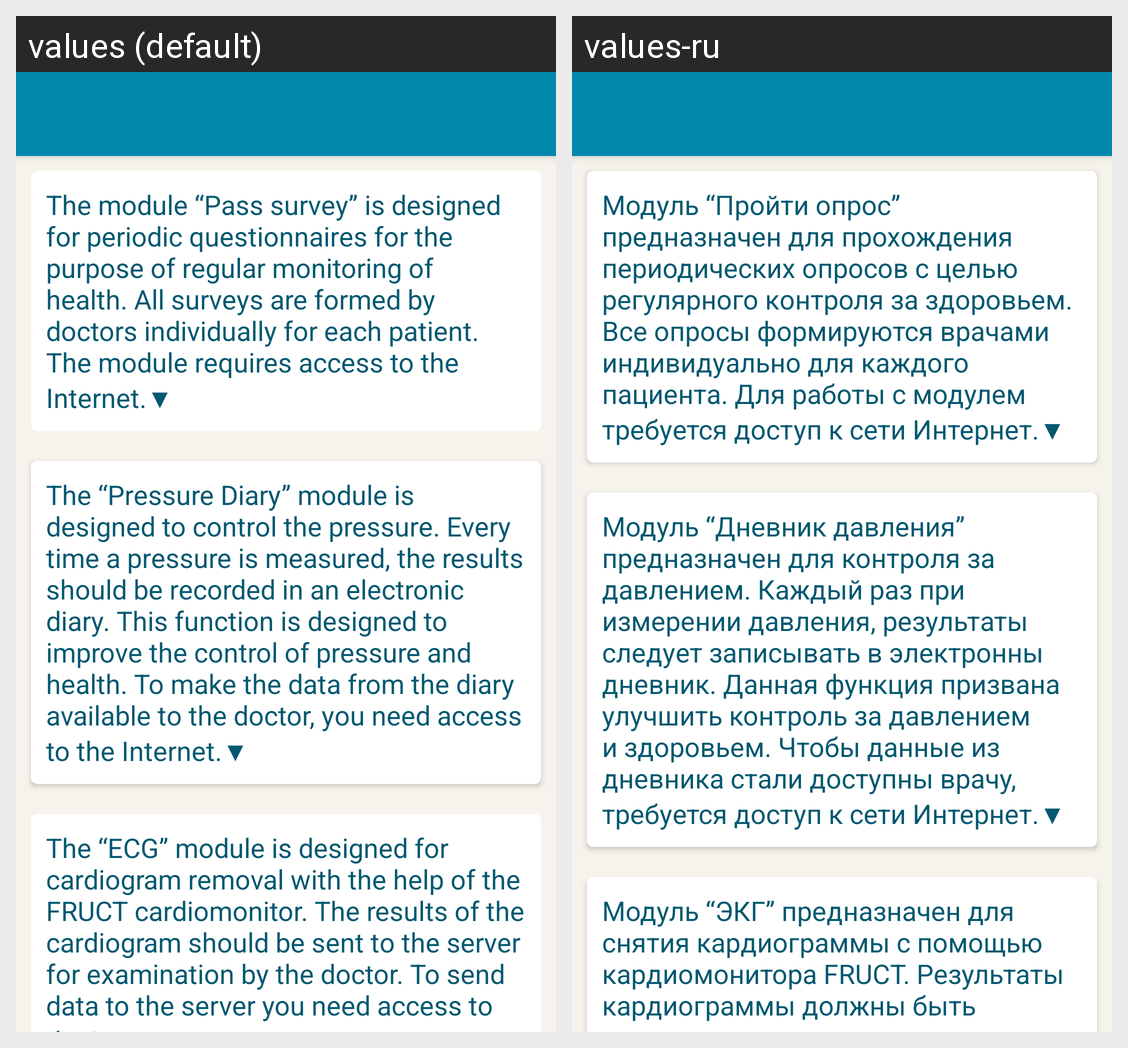

The Android screen above is rendered under two locales of the same app. Produce the string resources it draws, with the default and per-locale values.
Android screen res/layout/activity_help.xml rendered under 2 locales, left to right: values (default), values-ru. Device: Nexus 5 (rendered at 1080×1920; each locale shown at half size, 540×960, under a caption strip naming it); theme AppBaseTheme.
Strings drawn on this screen, with the default value and each locale's value (text and hints the layout hard-codes, and strings that could not be matched under every locale, appear in the picture but are not listed):

about_pass_survey_short
  values: The module “Pass survey” is designed for periodic questionnaires for the purpose of regular monitoring of health. All surveys are formed by doctors individually for each patient. The module requires access to the Internet.▼
  values-ru: Модуль “Пройти опрос” предназначен для прохождения периодических опросов с целью регулярного контроля за здоровьем. Все опросы формируются врачами индивидуально для каждого пациента. Для работы с модулем требуется доступ к сети Интернет.▼

about_blood_pressure_short
  values: The “Pressure Diary” module is designed to control the pressure. Every time a pressure is measured, the results should be recorded in an electronic diary. This function is designed to improve the control of pressure and health. To make the data from the diary available to the doctor, you need access to the Internet.▼
  values-ru: Модуль “Дневник давления” предназначен для контроля за давлением. Каждый раз при измерении давления, результаты следует записывать в электронны дневник. Данная функция призвана улучшить контроль за давлением и здоровьем. Чтобы данные из дневника стали доступны врачу, требуется доступ к сети Интернет.▼

about_ecg_short
  values: The “ECG” module is designed for cardiogram removal with the help of the FRUCT cardiomonitor. The results of the cardiogram should be sent to the server for examination by the doctor. To send data to the server you need access to the Internet.▼
  values-ru: Модуль “ЭКГ” предназначен для снятия кардиограммы с помощью кардиомонитора FRUCT. Результаты кардиограммы должны быть отправлены на сервер для изучения врачом. Для отправки данных на сервер требуется доступ к сети Интернет.▼
